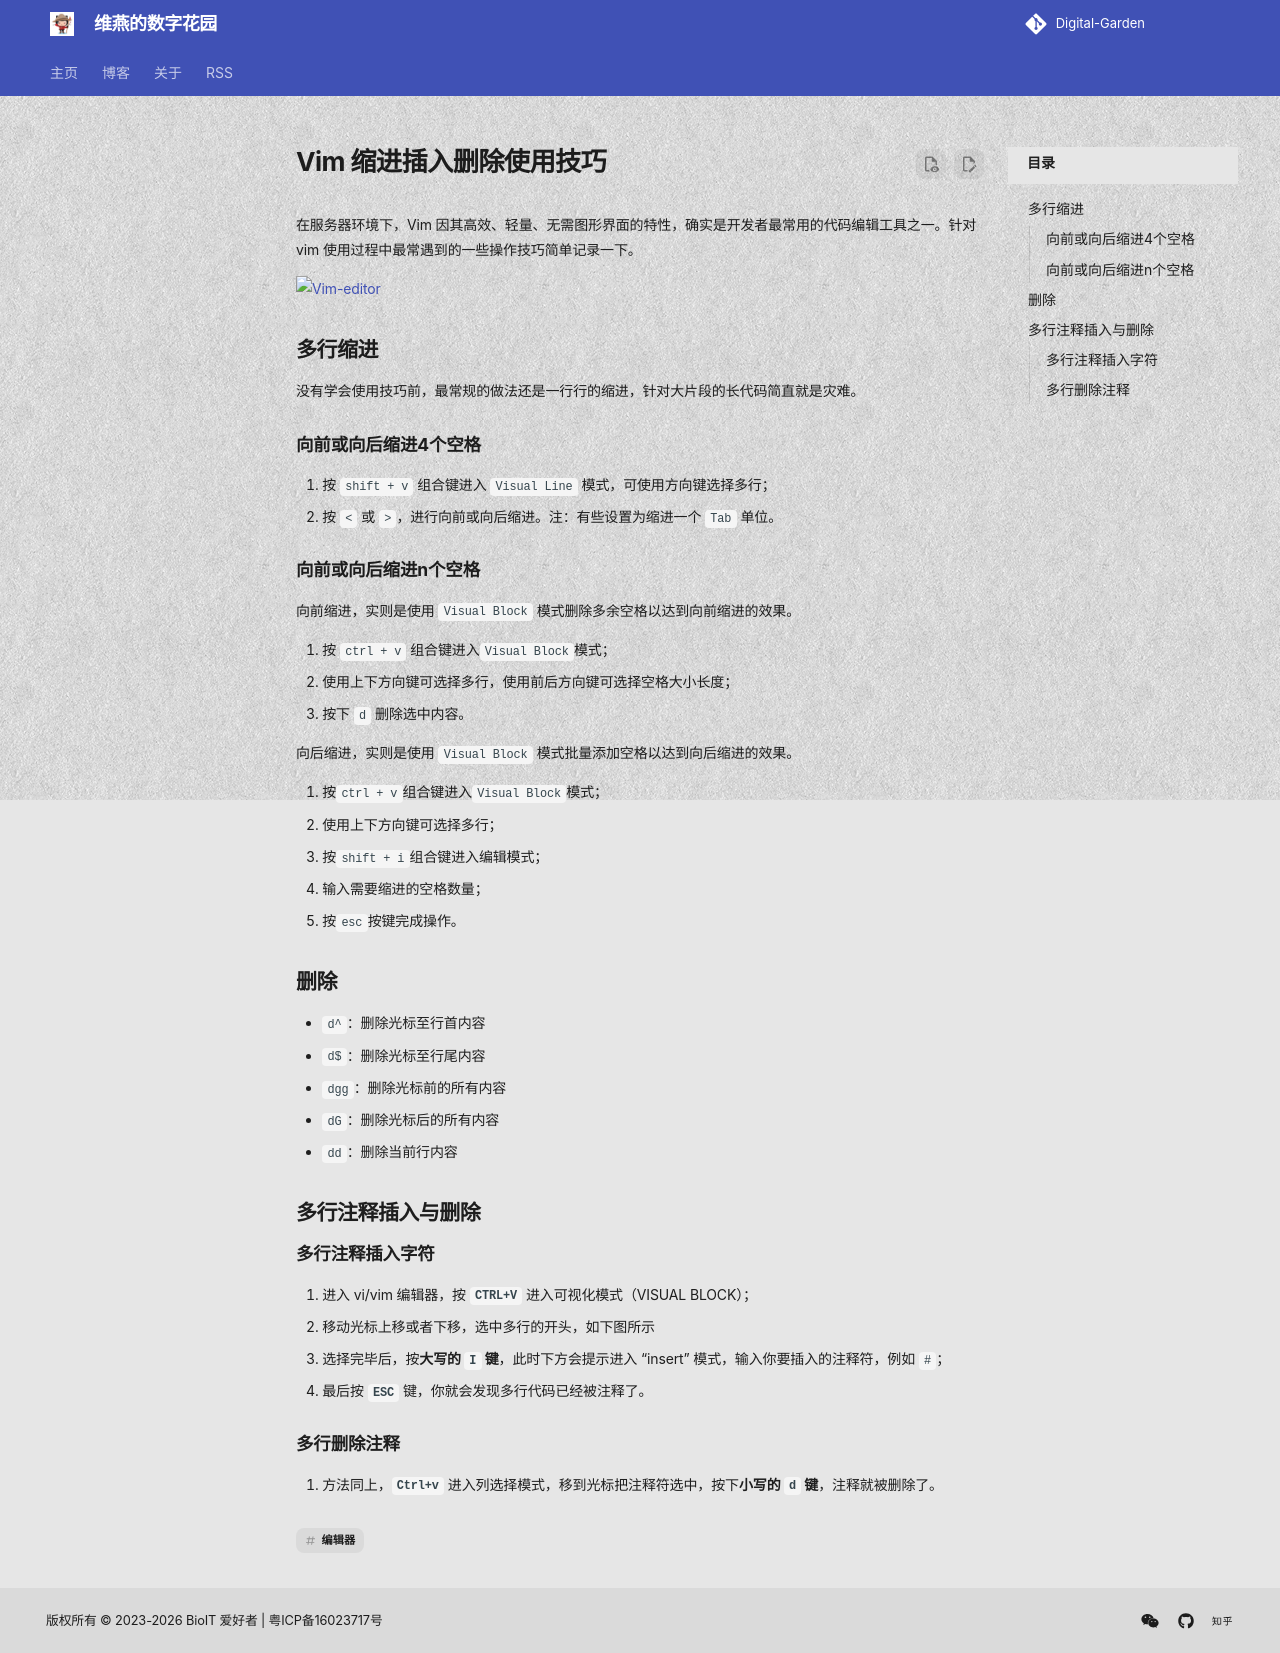

repository: shenweiyan/materialx-demo · page: tech/posts/1.3-折腾/2025-04-25-Vim-缩进插入删除使用技巧-dis111/index.html · generator: mkdocs

---
title: Vim 缩进插入删除使用技巧
number: 111
slug: discussions-111/
url: https://github.com/shenweiyan/Digital-Garden/discussions/111
date: 2025-04-25
authors: 
  - shenweiyan
categories: 
  - 折腾
tags: ['编辑器']
---

在服务器环境下，Vim 因其高效、轻量、无需图形界面的特性，确实是开发者最常用的代码编辑工具之一。针对 vim 使用过程中最常遇到的一些操作技巧简单记录一下。

<!-- more -->

![Vim-editor](https://gi.weiyan.tech/2025/06/vim.webp)

## 多行缩进

没有学会使用技巧前，最常规的做法还是一行行的缩进，针对大片段的长代码简直就是灾难。

### 向前或向后缩进4个空格

1. 按 `shift + v` 组合键进入 `Visual Line` 模式，可使用方向键选择多行；
2. 按 `<` 或 `>`，进行向前或向后缩进。注：有些设置为缩进一个 `Tab` 单位。

### 向前或向后缩进n个空格

向前缩进，实则是使用 `Visual Block` 模式删除多余空格以达到向前缩进的效果。

1. 按 `ctrl + v` 组合键进入`Visual Block`模式；
2. 使用上下方向键可选择多行，使用前后方向键可选择空格大小长度；
3. 按下 `d` 删除选中内容。

向后缩进，实则是使用 `Visual Block` 模式批量添加空格以达到向后缩进的效果。

1. 按`ctrl + v`组合键进入`Visual Block`模式；
2. 使用上下方向键可选择多行；
3. 按`shift + i`组合键进入编辑模式；
4. 输入需要缩进的空格数量；
5. 按`esc`按键完成操作。

## 删除

- `d^`：删除光标至行首内容
- `d$`：删除光标至行尾内容
- `dgg`：删除光标前的所有内容
- `dG`：删除光标后的所有内容
- `dd`：删除当前行内容

## 多行注释插入与删除

### 多行注释插入字符

1. 进入 vi/vim 编辑器，按 **`CTRL+V`** 进入可视化模式（VISUAL BLOCK）；
2. 移动光标上移或者下移，选中多行的开头，如下图所示
3. 选择完毕后，按**大写的 `I` 键**，此时下方会提示进入 "insert" 模式，输入你要插入的注释符，例如 `#`；
4. 最后按 **`ESC`** 键，你就会发现多行代码已经被注释了。

### 多行删除注释

1. 方法同上，**`Ctrl+v`** 进入列选择模式，移到光标把注释符选中，按下**小写的 `d` 键**，注释就被删除了。

<script src="https://giscus.app/client.js"
	data-repo="shenweiyan/Digital-Garden"
	data-repo-id="R_kgDOKgxWlg"
	data-mapping="number"
	data-term="111"
	data-reactions-enabled="1"
	data-emit-metadata="0"
	data-input-position="bottom"
	data-theme="light"
	data-lang="zh-CN"
	crossorigin="anonymous"
	async>
</script>
